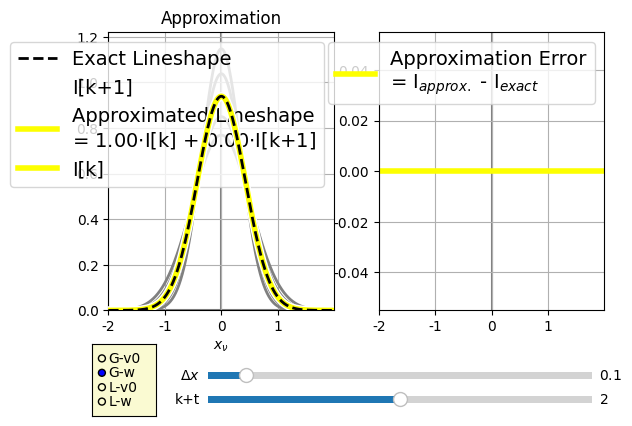

Source code (Python):
import numpy as np
import matplotlib.pyplot as plt
from math import factorial
import sys
from matplotlib.widgets import Slider, Button, RadioButtons
from matplotlib import cm
from matplotlib.colors import ListedColormap, LinearSegmentedColormap
import matplotlib as mpl
mpl.rc('font',family='Times New Roman')

def gG(x):
    return 2*np.sqrt(np.log(2)/np.pi)*np.exp(-4*np.log(2)*x**2)

def gL(x):
    return 2/((np.pi) * (4*x**2 + 1))

axcolor = 'lightgoldenrodyellow'
fig, (ax1,ax2) = plt.subplots(1,2,sharex=True)
v0w = 'w'
dx = 0.01
x_max = 4.0
x = np.arange(-x_max/2,x_max/2,dx)

cdict = {'red':  [(0.00,1,1),
                  (0.25,1,1),
                  (0.50,1,1),
                  (0.75,0,0),
                  (1.00,0,0)],

         'green':[(0.00,0,0),
                  (0.25,0,0),
                  (0.50,1,1),
                  (0.75,1,1),
                  (1.00,1,1)],
         
         'blue': [(0.00,1,1),
                  (0.25,0,0),
                  (0.50,0,0),
                  (0.75,0,0),
                  (1.00,1,1)],}

cmap = LinearSegmentedColormap('cmap',cdict)
colors = [cmap(i/4) for i in range(5)] 

clist = [ (0.00,0,0),
          (0.25,0.9,0.9),
          (0.50,0.9,0.9),
          (0.75,0.9,0.9),
          (1.00,0,0)]
cdict2 = {'red': clist,'green':clist,'blue':clist}         
cmap2 = LinearSegmentedColormap('cmap2',cdict2)

g = gG
Dx = 0.1
kt = 2.0

w = np.exp((kt-2)*Dx)
k = int(kt)
t = kt-k
a = t # Simple weight

##Ie = g(x + (kt-2)*Dx)
##Im = g(x + (k-2)*Dx)
##Ip = g(x + (k-1)*Dx)
##I_list = [g(x + (k-2)*Dx) for k in range(5)]

w_arr = np.exp(np.arange(-2,3)*Dx)
Ie = g(x*w)*w
Im = g(x*w_arr[k  ])*w_arr[k  ]
Ip = g(x*w_arr[k+1])*w_arr[k+1]
I_list = [g(x*wi)*wi for wi in w_arr]

Ia = (1-a)*Im + a*Ip

dIdx   = np.ediff1d(Ie,to_end = 0)/dx
d2Idx2 = np.ediff1d(dIdx,to_end = 0)/dx
Y        = 2*x*dIdx + x**2*d2Idx2
Ierr_est = t*(1-t)*Dx**2/2 * Y

p_list = [ax1.plot(x,I,c='gray',lw=2)[0] for I in I_list]
pe, = ax1.plot(x,Ie,'--',lw=2,c='k',label= 'Exact Lineshape',zorder = 30)
pp, = ax1.plot(x,Ip,lw=4,c=colors[k+1],alpha = a,label='I[k+1]')
pabg, = ax1.plot(x,Ia,lw=6,c='w',zorder = 10)
pa, = ax1.plot(x,Ia,lw=4,c=cmap(kt/4),zorder = 20,label = 'Approximated Lineshape\n= {:.2f}$\\cdot$I[k] + {:.2f}$\\cdot$I[k+1]'.format(1-a,a))
pm, = ax1.plot(x,Im,lw=4,c=colors[k  ],alpha = 1-a,label='I[k]')


p_err, = ax2.plot(x,Ia-Ie,lw = 4,c=cmap(kt/4),label='Approximation Error\n= I$_{approx.}$ - I$_{exact}$')
##p_err_e, = ax2.plot(x,Ierr_est,'k--',lw = 2,zorder = 20,label='Estimated error')



ax1.grid(True)
ax1.axhline(0,c='gray',zorder = -10)
ax1.axvline(0,c='gray',zorder = -10)
ax1.set_title('Approximation')
ax1.set_xlim(x[0],x[-1])
ax1.set_xlabel('$x_\\nu$')
ax1.set_ylim(0,np.exp( 2*Dx))
ax1.legend(loc=1,fontsize=14)

ax2.grid(True)
ax2.axhline(0,c='gray',zorder = -10)
ax2.axvline(0,c='gray',zorder = -10)
ax2.legend(loc=1,fontsize=14)

plt.subplots_adjust(bottom=0.3)

axx = plt.axes([0.28, 0.1,  0.6, 0.03], facecolor=axcolor)
axp = plt.axes([0.28, 0.15, 0.6, 0.03], facecolor=axcolor)

sp  = Slider(axp, '$\\Delta x$', 0, 1, valinit=Dx)
sx  = Slider(axx, 'k+t', 0,  4, valinit=kt)

rax = plt.axes([0.1, 0.08, 0.10, 0.15], facecolor=axcolor)
radio = RadioButtons(rax, ('G-v0','G-w','L-v0','L-w'), active=1)
plt.ion()


def update(val):

    Dx = sp.val
    kt = sx.val
    k = int(kt)
    t = kt - k
    a = t

    if v0w == 'v0':
        x = np.arange(-(x_max//(2*Dx))*Dx,(x_max//(2*Dx))*Dx+Dx,Dx)
        Ie = g(x - (kt-2)*Dx)
        Im = g(x - (k-2)*Dx)
        Ip = g(x - (k-1)*Dx)
        I_list = [g(x - (k-2)*Dx) for k in range(5)]

##        dIdx   = np.ediff1d(Ie,to_end = 0)/dx
##        d2Idx2 = np.ediff1d(dIdx,to_end = 0)/dx
##        Ierr_est   = t*(1-t)*Dx**2/2 * d2Idx2 
        
    else:
        x = np.arange(-x_max/2,x_max/2,dx)
        w     = np.exp((kt-2)*Dx)
        w_arr = np.exp(np.arange(-2,3)*Dx)

        Ie = g(x*w)*w
        Im = g(x*w_arr[k  ])*w_arr[k  ]
        Ip = g(x*w_arr[min((k+1,4))])*w_arr[min((k+1,4))]
        I_list = [g(x*wi)*wi for wi in w_arr]

        dIdx   = np.ediff1d(Ie,to_end = 0)/dx
        d2Idx2 = np.ediff1d(dIdx,to_end = 0)/dx
        Y        = 2*x*dIdx + x**2*d2Idx2
        Ierr_est = t*(1-t)*Dx**2/2 * Y


    Ia = (1-a)*Im + a*Ip

    pa.set_xdata(x)
    pa.set_ydata(Ia)
    pa.set_c(cmap(kt/4))
    pa.set_label('Approximated Lineshape\n= {:.2f}$\\cdot$I[k] + {:.2f}$\\cdot$I[k+1]'.format(1-a,a))

    pabg.set_xdata(x)
    pabg.set_ydata(Ia)

    
    [(p.set_xdata(x),p.set_ydata(I)) for I,p in zip(I_list,p_list)]

    pe.set_xdata(x)
    pe.set_ydata(Ie)

    pm.set_xdata(x)
    pm.set_ydata(Im)
    pm.set_alpha(1-a)
    pm.set_c(colors[k])

    pp.set_xdata(x)
    pp.set_ydata(Ip)
    pp.set_alpha(a)
    pp.set_c(colors[min(k+1,4)])

    p_err.set_xdata(x)
    p_err.set_ydata(Ia-Ie)
    p_err.set_c(cmap(kt/4))
##    p_err_e.set_ydata(Ierr_est)

    ax1.legend(loc=1,fontsize=14)
    ax2.legend(loc=1,fontsize=14)
    fig.canvas.draw_idle()


def change_g(label):
    global g,v0w
    label = label.split('-')
    g   = {'G':gG,'L':gL}[label[0]]
    v0w = label[1]
    update(None)

sx.on_changed(update)
sp.on_changed(update)
radio.on_clicked(change_g)
    
plt.show()

